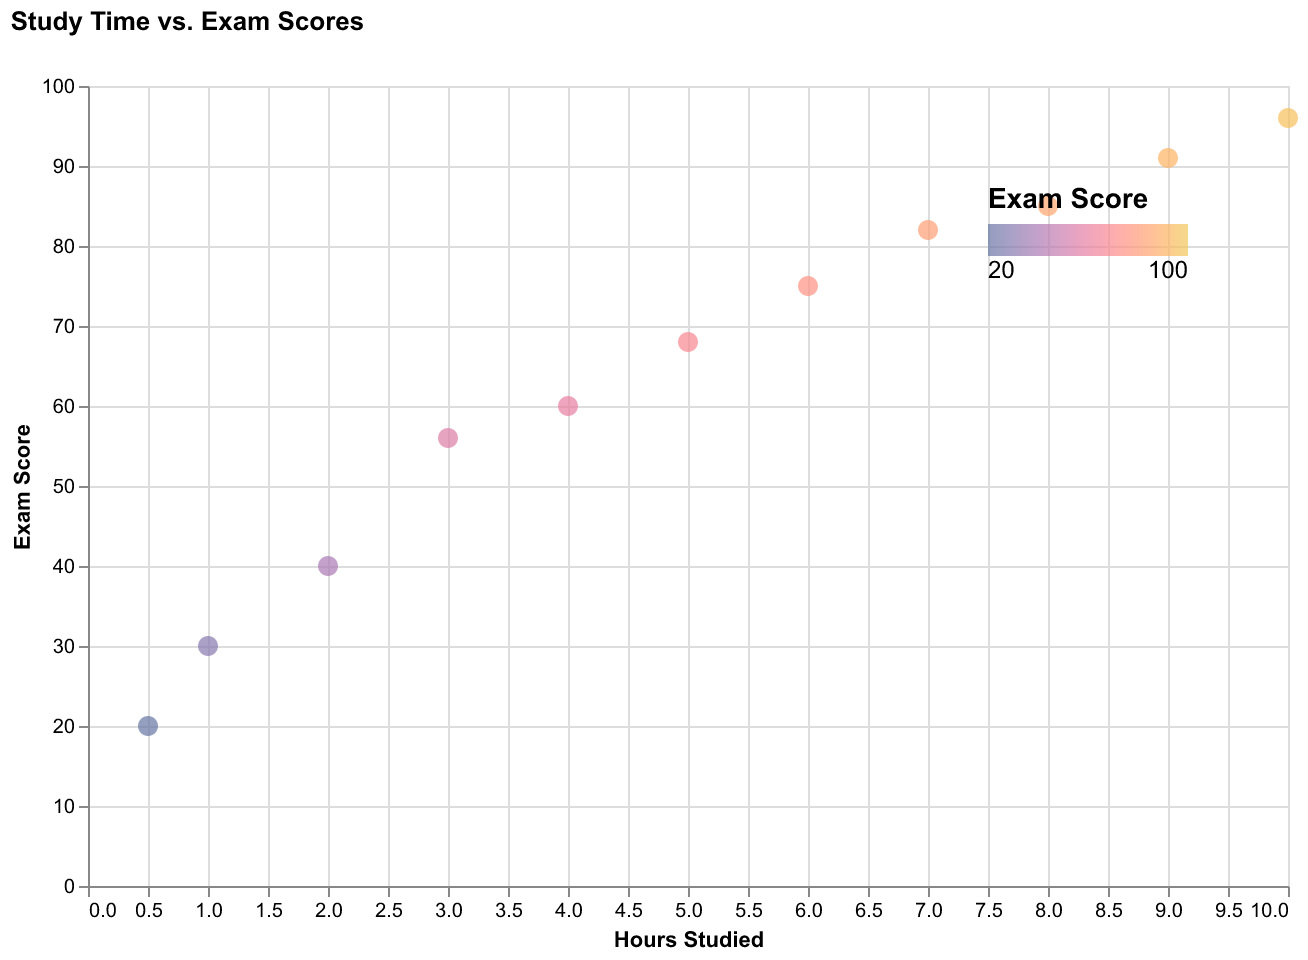

Values plotted in this chart, from the file beside it:
Student, Hours Studied, Exam Score
A, 5.0, 68
B, 3.0, 56
C, 2.0, 40
D, 8.0, 85
E, 7.0, 82
F, 4.0, 60
G, 1.0, 30
H, 6.0, 75
I, 9.0, 91
J, 10.0, 96
K, 0.5, 20
